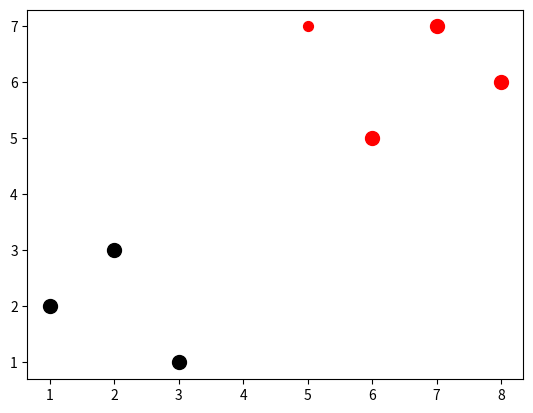

Here is the Python script that generated this plot:
import numpy as np
from collections import Counter
import matplotlib.pyplot as plt

dataset = {'k': [[1, 2], [2, 3], [3, 1]], 'r': [[6, 5], [7, 7], [8, 6]]}
new_features = [5, 7]


def knn(data, predict, k):
    if len(data) >= k:
        print("K is set to a value less than total voting group")
    distances = []
    for group in data:
        for features in data[group]:
            euclidean_distance = np.linalg.norm(np.array(features) - np.array((predict)))
            distances.append([euclidean_distance, group])
    votes = [i[1] for i in sorted(distances)[:k]]
    print(Counter(votes).most_common(1))
    vote_result = Counter(votes).most_common(1)[0][0]

    return vote_result


result = knn(dataset, new_features, 1)
print(result)

[[plt.scatter(ii[0], ii[1], s=100, color=i) for ii in dataset[i]] for i in dataset]
plt.scatter(new_features[0], new_features[1], s=50, color=result)
plt.show()

